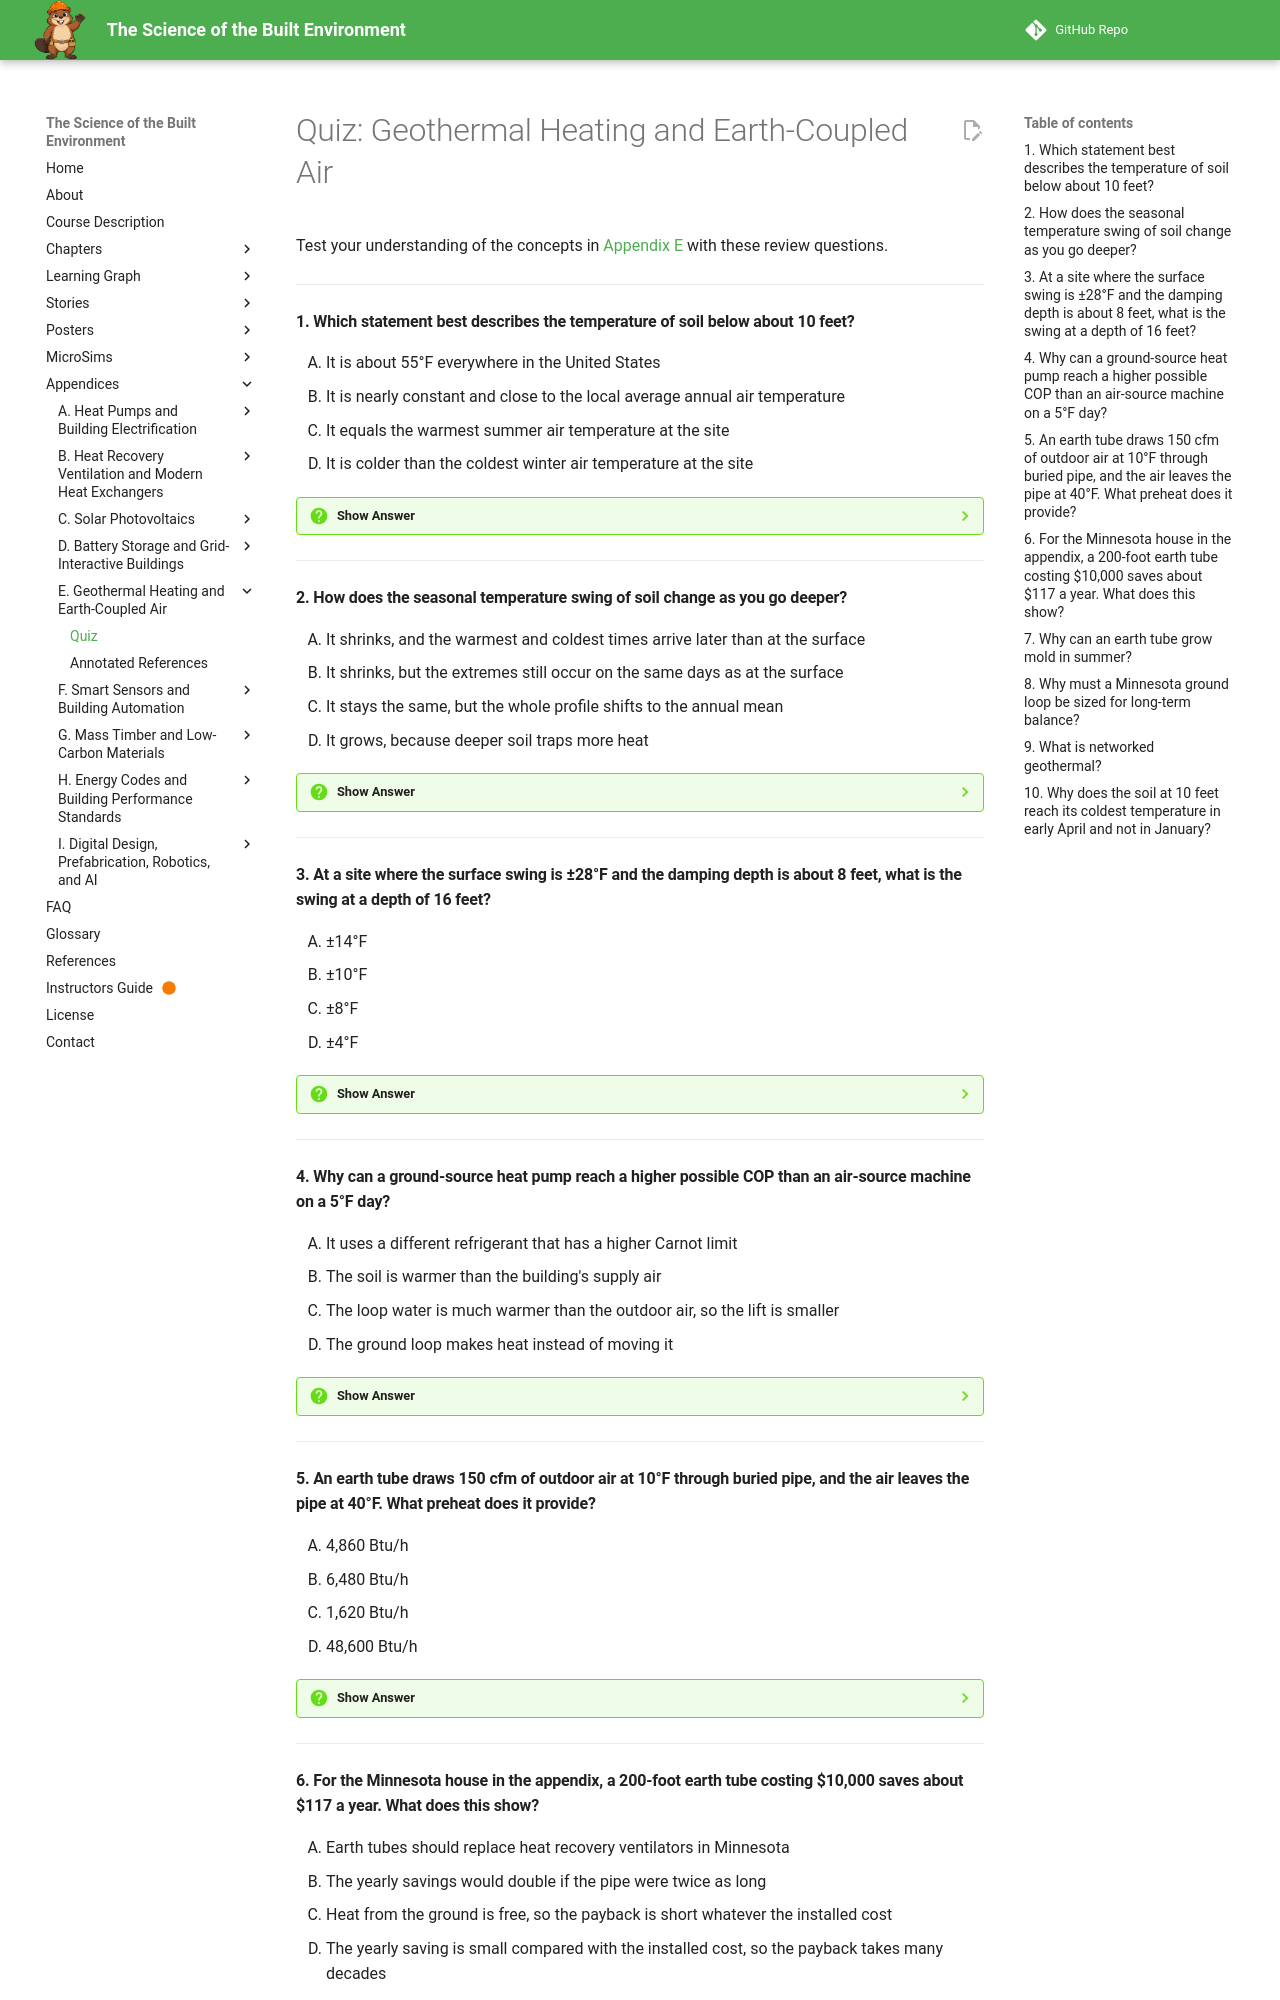

repository: dmccreary/science-of-the-built-envrionment · page: appendices/geothermal-ground-source/quiz/index.html · generator: mkdocs

# Quiz: Geothermal Heating and Earth-Coupled Air

Test your understanding of the concepts in [Appendix E](index.md) with these review questions.

---

#### 1. Which statement best describes the temperature of soil below about 10 feet?

<div class="upper-alpha" markdown>
1. It is about 55°F everywhere in the United States
2. It is nearly constant and close to the local average annual air temperature
3. It equals the warmest summer air temperature at the site
4. It is colder than the coldest winter air temperature at the site
</div>

??? question "Show Answer"
    The correct answer is **B**. Deep soil holds a nearly steady temperature, typically between 45°F and 75°F depending on the climate zone, near the local average annual air temperature. That makes it warmer than a winter day and cooler than a summer one. The common figure of 55°F is too warm for the Twin Cities, where deep soil is in the mid-40s to low 50s, so always use the value for the site.

    **Concept Tested:** Ground Temperature Profile

    **See:** [How Deep Does the Season Reach?](index.md#how-deep-does-the-season-reach)

---

#### 2. How does the seasonal temperature swing of soil change as you go deeper?

<div class="upper-alpha" markdown>
1. It shrinks, and the warmest and coldest times arrive later than at the surface
2. It shrinks, but the extremes still occur on the same days as at the surface
3. It stays the same, but the whole profile shifts to the annual mean
4. It grows, because deeper soil traps more heat
</div>

??? question "Show Answer"
    The correct answer is **A**. Soil conducts heat slowly, so the seasons reach down gradually. The swing shrinks by a factor of about 2.7 for every damping depth, and the timing slips by about 58 days per damping depth. At 10 feet in the Twin Cities the coldest soil of the year arrives in early April, not January. The ground is therefore not at one fixed temperature at every depth.

    **Concept Tested:** Seasonal Temperature Swing

    **See:** [How Deep Does the Season Reach?](index.md#how-deep-does-the-season-reach)

---

#### 3. At a site where the surface swing is ±28°F and the damping depth is about 8 feet, what is the swing at a depth of 16 feet?

<div class="upper-alpha" markdown>
1. ±14°F
2. ±10°F
3. ±8°F
4. ±4°F
</div>

??? question "Show Answer"
    The correct answer is **D**. Sixteen feet is two damping depths, and the swing shrinks by a factor of e, about 2.7, for each one. After two depths the factor is about 7.4, so 28 / 7.4 is about 3.8°F, or roughly ±4°F. Option A treats each damping depth as a halving, and option B is the swing after only one depth. The appendix gives about ±8°F at 10 feet and ±2°F at 20 feet.

    **Concept Tested:** Damping Depth

    **See:** [How Deep Does the Season Reach?](index.md#how-deep-does-the-season-reach)

---

#### 4. Why can a ground-source heat pump reach a higher possible COP than an air-source machine on a 5°F day?

<div class="upper-alpha" markdown>
1. It uses a different refrigerant that has a higher Carnot limit
2. The soil is warmer than the building's supply air
3. The loop water is much warmer than the outdoor air, so the lift is smaller
4. The ground loop makes heat instead of moving it
</div>

??? question "Show Answer"
    The correct answer is **C**. With 100°F supply air, loop water at 40°F gives a lift of 33.3 K and a Carnot limit of 9.3, while 5°F air gives a lift of 52.8 K and a limit of 5.9. The ground source is about 1.6 times higher. The soil is still colder than the supply air, so the machine must still move heat uphill. A ground loop also keeps its performance at the coldest hour of the year.

    **Concept Tested:** Ground-Source Heat Pump

    **See:** [The Physics That Does Not Change](index.md#the-physics-that-does-not-change)

---

#### 5. An earth tube draws 150 cfm of outdoor air at 10°F through buried pipe, and the air leaves the pipe at 40°F. What preheat does it provide?

<div class="upper-alpha" markdown>
1. 4,860 Btu/h
2. 6,480 Btu/h
3. 1,620 Btu/h
4. 48,600 Btu/h
</div>

??? question "Show Answer"
    The correct answer is **A**. The heat rule is Q = 1.08 × cfm × ΔT, so Q = 1.08 × 150 × 30 = 4,860 Btu/h. Option B uses 40°F as the temperature change, and option D is a decimal slip. The value is real but modest, which is why an earth tube is normally a supplement to a heat recovery ventilator and not a replacement for one.

    **Concept Tested:** Earth Tube

    **See:** [The Physics That Does Not Change](index.md#the-physics-that-does-not-change)

---
